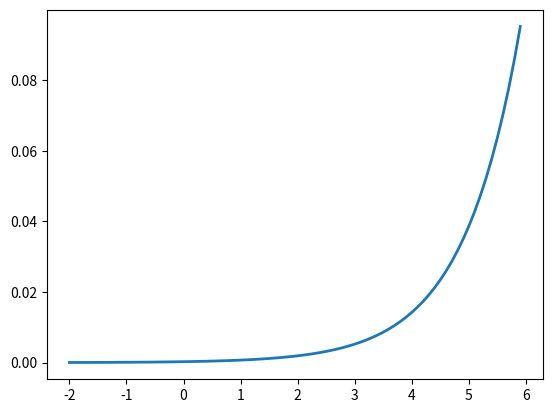

Generate this figure with matplotlib:
# Softmax

scores = [3.0,1.0,2.0]

import numpy as np

def softmax(X):
    # Compute Softmax values in X 
    ex = np.exp(X-np.max(X))
    return ex / ex.sum(axis=0)

print(softmax(scores))

scores = [1.0,2.0,3.0]
print(softmax(scores))

scores = np.array([[1, 2, 3, 6],
                   [2, 4, 5, 6],
                   [3, 8, 7, 6]])

print(softmax(scores))

# plot Softmax curves
import matplotlib.pyplot as plt
x = np.arange(-2,6.0,0.1)
scores = np.vstack([x, np.ones_like(x),0.2*np.ones_like(x)])

plt.plot(x,softmax(x).T, linewidth=2)
plt.show()
